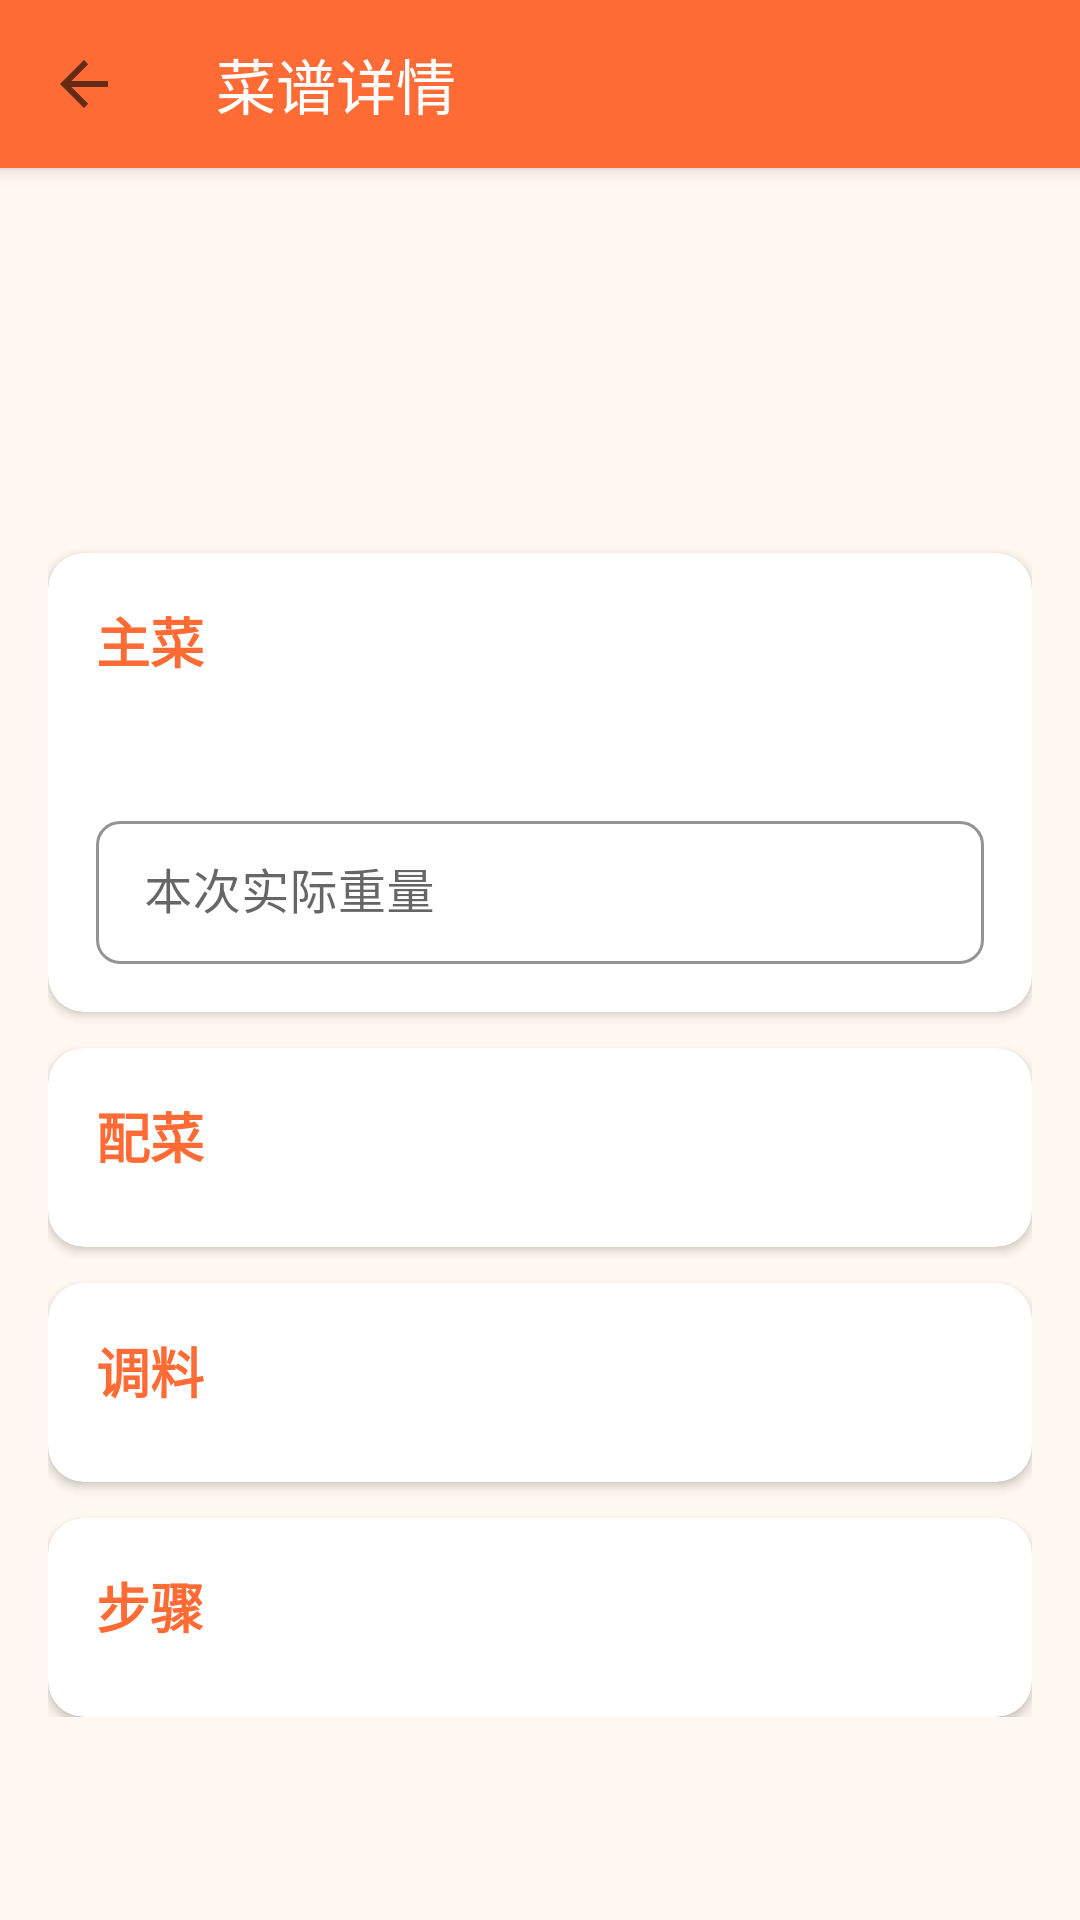

Write the Android layout XML for this screen, with the resource values it uses.
<!-- AndroidManifest.xml: application theme Theme.MenuApp -->
<!-- res/layout/activity_detail.xml -->
<?xml version="1.0" encoding="utf-8"?>
<androidx.coordinatorlayout.widget.CoordinatorLayout
    xmlns:android="http://schemas.android.com/apk/res/android"
    xmlns:app="http://schemas.android.com/apk/res-auto"
    android:layout_width="match_parent"
    android:layout_height="match_parent"
    android:background="@color/background">

    <com.google.android.material.appbar.AppBarLayout
        android:layout_width="match_parent"
        android:layout_height="wrap_content"
        android:elevation="4dp">

        <androidx.appcompat.widget.Toolbar
            android:id="@+id/toolbar"
            android:layout_width="match_parent"
            android:layout_height="?attr/actionBarSize"
            android:background="@color/primary"
            app:navigationIcon="?attr/homeAsUpIndicator"
            app:title="@string/detail_title"
            app:titleTextColor="@color/white"
            app:titleTextAppearance="@style/TextAppearance.AppCompat.Widget.ActionBar.Title">

            <LinearLayout
                android:layout_width="wrap_content"
                android:layout_height="wrap_content"
                android:layout_gravity="end"
                android:orientation="horizontal">

                <ImageButton
                    android:id="@+id/btn_edit"
                    android:layout_width="48dp"
                    android:layout_height="48dp"
                    android:background="?attr/selectableItemBackgroundBorderless"
                    android:contentDescription="@string/edit"
                    android:src="@drawable/ic_edit"
                    android:tint="@color/white" />

                <ImageButton
                    android:id="@+id/btn_delete"
                    android:layout_width="48dp"
                    android:layout_height="48dp"
                    android:background="?attr/selectableItemBackgroundBorderless"
                    android:contentDescription="@string/delete"
                    android:src="@drawable/ic_delete"
                    android:tint="@color/white" />
            </LinearLayout>
        </androidx.appcompat.widget.Toolbar>
    </com.google.android.material.appbar.AppBarLayout>

    <androidx.core.widget.NestedScrollView
        android:layout_width="match_parent"
        android:layout_height="match_parent"
        android:layout_marginTop="?attr/actionBarSize"
        android:clipToPadding="false"
        android:paddingBottom="24dp"
        app:layout_behavior="com.google.android.material.appbar.AppBarLayout$ScrollingViewBehavior">

        <LinearLayout
            android:layout_width="match_parent"
            android:layout_height="wrap_content"
            android:orientation="vertical"
            android:padding="16dp">

            
            <ImageView
                android:id="@+id/iv_recipe_image"
                android:layout_width="match_parent"
                android:layout_height="200dp"
                android:scaleType="centerCrop"
                android:background="@color/gray_light"
                android:visibility="gone" />

            
            <TextView
                android:id="@+id/tv_recipe_name"
                android:layout_width="match_parent"
                android:layout_height="wrap_content"
                android:layout_marginTop="8dp"
                android:textColor="@color/text_primary"
                android:textSize="24sp"
                android:textStyle="bold" />

            
            <com.google.android.material.card.MaterialCardView
                android:layout_width="match_parent"
                android:layout_height="wrap_content"
                android:layout_marginTop="16dp"
                app:cardCornerRadius="12dp"
                app:cardElevation="2dp">

                <LinearLayout
                    android:layout_width="match_parent"
                    android:layout_height="wrap_content"
                    android:orientation="vertical"
                    android:padding="16dp">

                    <TextView
                        android:layout_width="wrap_content"
                        android:layout_height="wrap_content"
                        android:text="@string/main_dish"
                        android:textColor="@color/primary"
                        android:textSize="18sp"
                        android:textStyle="bold" />

                    <LinearLayout
                        android:layout_width="match_parent"
                        android:layout_height="wrap_content"
                        android:layout_marginTop="8dp"
                        android:orientation="horizontal">

                        <TextView
                            android:id="@+id/tv_main_dish_name"
                            android:layout_width="0dp"
                            android:layout_height="wrap_content"
                            android:layout_weight="1"
                            android:textColor="@color/text_primary"
                            android:textSize="16sp" />

                        <TextView
                            android:id="@+id/tv_main_dish_weight"
                            android:layout_width="wrap_content"
                            android:layout_height="wrap_content"
                            android:textColor="@color/text_secondary"
                            android:textSize="14sp" />
                    </LinearLayout>

                    
                    <com.google.android.material.textfield.TextInputLayout
                        android:id="@+id/til_actual_weight"
                        android:layout_width="match_parent"
                        android:layout_height="wrap_content"
                        android:layout_marginTop="12dp"
                        android:hint="@string/actual_weight_hint"
                        app:boxCornerRadiusBottomEnd="8dp"
                        app:boxCornerRadiusBottomStart="8dp"
                        app:boxCornerRadiusTopEnd="8dp"
                        app:boxCornerRadiusTopStart="8dp"
                        app:boxStrokeColor="@color/primary"
                        app:suffixText="@string/gram_unit"
                        style="@style/Widget.MaterialComponents.TextInputLayout.OutlinedBox.Dense">

                        <com.google.android.material.textfield.TextInputEditText
                            android:id="@+id/et_actual_weight"
                            android:layout_width="match_parent"
                            android:layout_height="wrap_content"
                            android:inputType="number"
                            android:singleLine="true" />
                    </com.google.android.material.textfield.TextInputLayout>

                    <TextView
                        android:id="@+id/tv_weight_ratio"
                        android:layout_width="match_parent"
                        android:layout_height="wrap_content"
                        android:layout_marginTop="6dp"
                        android:gravity="end"
                        android:textColor="@color/primary"
                        android:textSize="13sp"
                        android:textStyle="bold"
                        android:visibility="gone" />
                </LinearLayout>
            </com.google.android.material.card.MaterialCardView>

            
            <com.google.android.material.card.MaterialCardView
                android:id="@+id/card_side_dishes"
                android:layout_width="match_parent"
                android:layout_height="wrap_content"
                android:layout_marginTop="12dp"
                app:cardCornerRadius="12dp"
                app:cardElevation="2dp">

                <LinearLayout
                    android:layout_width="match_parent"
                    android:layout_height="wrap_content"
                    android:orientation="vertical"
                    android:padding="16dp">

                    <TextView
                        android:layout_width="wrap_content"
                        android:layout_height="wrap_content"
                        android:text="@string/side_dishes"
                        android:textColor="@color/primary"
                        android:textSize="18sp"
                        android:textStyle="bold" />

                    <LinearLayout
                        android:id="@+id/container_side_dishes"
                        android:layout_width="match_parent"
                        android:layout_height="wrap_content"
                        android:layout_marginTop="8dp"
                        android:orientation="vertical" />
                </LinearLayout>
            </com.google.android.material.card.MaterialCardView>

            
            <com.google.android.material.card.MaterialCardView
                android:id="@+id/card_seasonings"
                android:layout_width="match_parent"
                android:layout_height="wrap_content"
                android:layout_marginTop="12dp"
                app:cardCornerRadius="12dp"
                app:cardElevation="2dp">

                <LinearLayout
                    android:layout_width="match_parent"
                    android:layout_height="wrap_content"
                    android:orientation="vertical"
                    android:padding="16dp">

                    <TextView
                        android:layout_width="wrap_content"
                        android:layout_height="wrap_content"
                        android:text="@string/seasonings"
                        android:textColor="@color/primary"
                        android:textSize="18sp"
                        android:textStyle="bold" />

                    <LinearLayout
                        android:id="@+id/container_seasonings"
                        android:layout_width="match_parent"
                        android:layout_height="wrap_content"
                        android:layout_marginTop="8dp"
                        android:orientation="vertical" />
                </LinearLayout>
            </com.google.android.material.card.MaterialCardView>

            
            <com.google.android.material.card.MaterialCardView
                android:layout_width="match_parent"
                android:layout_height="wrap_content"
                android:layout_marginTop="12dp"
                app:cardCornerRadius="12dp"
                app:cardElevation="2dp">

                <LinearLayout
                    android:layout_width="match_parent"
                    android:layout_height="wrap_content"
                    android:orientation="vertical"
                    android:padding="16dp">

                    <TextView
                        android:layout_width="wrap_content"
                        android:layout_height="wrap_content"
                        android:text="@string/steps"
                        android:textColor="@color/primary"
                        android:textSize="18sp"
                        android:textStyle="bold" />

                    <LinearLayout
                        android:id="@+id/container_steps"
                        android:layout_width="match_parent"
                        android:layout_height="wrap_content"
                        android:layout_marginTop="8dp"
                        android:orientation="vertical" />
                </LinearLayout>
            </com.google.android.material.card.MaterialCardView>

        </LinearLayout>
    </androidx.core.widget.NestedScrollView>
</androidx.coordinatorlayout.widget.CoordinatorLayout>
<!-- resources referenced by this layout -->
<resources>
  <color name="background">#FFF8F0</color>
  <color name="gray_light">#F5F5F5</color>
  <color name="primary">#FF6B35</color>
  <color name="text_primary">#212121</color>
  <color name="text_secondary">#757575</color>
  <color name="white">#FFFFFF</color>
  <string name="actual_weight_hint">本次实际重量</string>
  <string name="delete">删除</string>
  <string name="detail_title">菜谱详情</string>
  <string name="edit">编辑</string>
  <string name="gram_unit">克</string>
  <string name="main_dish">主菜</string>
  <string name="seasonings">调料</string>
  <string name="side_dishes">配菜</string>
  <string name="steps">步骤</string>
  <style name="Theme.MenuApp" parent="Theme.MaterialComponents.DayNight.NoActionBar">
          <item name="colorPrimary">@color/primary</item>
          <item name="colorPrimaryDark">@color/primary_dark</item>
          <item name="colorAccent">@color/accent</item>
          <item name="android:windowBackground">@color/background</item>
          <item name="colorPrimaryVariant">@color/primary_dark</item>
          <item name="colorOnPrimary">@color/white</item>
          <item name="colorSecondary">@color/accent</item>
          <item name="colorOnSecondary">@color/white</item>
      </style>
  <color name="primary_dark">#E55A2B</color>
  <color name="accent">#FFA726</color>
</resources>
